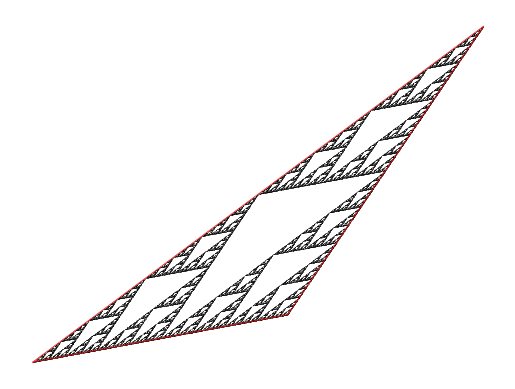

Python code for this plot:
import numpy as np
import matplotlib.pyplot as plt
import random
from itertools import combinations as combo

def triangle_gen():
    o, a, b = ((0,0), 
               (random.random(), random.random()), 
               (random.random(), random.random()))
    return np.array([o, a, b])

triangle = triangle_gen()
#triangle = np.array([(0,2), 
#                     (5,0), 
#                     (3,5)])

plt.figure(dpi = 1800)

for segment in zip(combo(triangle[:,0], 2), 
                   combo(triangle[:,1], 2)):
    plt.plot(segment[0], segment[1], c = 'r', lw = 0.5)


def gen_point(p0, p1, p2):
    
    r1, r2 = sorted([random.random(), 
                     random.random()])
    
    point = (r1*p0[0] + (r2 - r1)*p1[0] + (1 - r2)*p2[0],
             r1*p0[1] + (r2 - r1)*p1[1] + (1 - r2)*p2[1])          
    
    return point

def move_pt(point, triangle, scale):
    
    choice_vertex = random.choice(triangle)
    motion_vector = choice_vertex - point
    moved_pt = point + motion_vector/scale
    return moved_pt

iterations = 100000

init_point = gen_point(*triangle)
track_point = init_point
scale = 2

plot_pts = np.zeros((iterations, 2))
for i in range(iterations):
#    point = gen_point(*triangle)
#    plt.scatter(point[0], point[1], marker = '.', c = 'k')
    plot_pts[i] = track_point    
    track_point = move_pt(track_point, triangle, scale)


plt.scatter(plot_pts[:,0], plot_pts[:,1], marker ='.', linewidths = 0, s=0.2, c = 'k')
plt.axis('off')
plt.savefig('sierpinski.png')
plt.show()